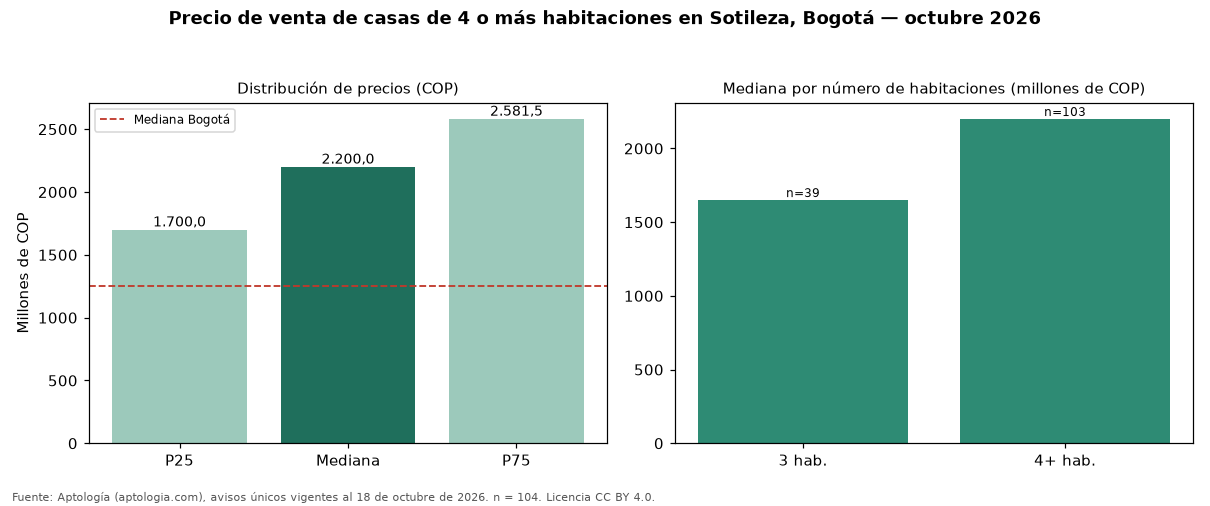

The table this chart was drawn from, first rows:
seccion, metrica, valor_cop, n
precio, p25, 1700000000, 104
precio, mediana, 2200000000, 104
precio, p75, 2581473781, 104
cop_por_m2, p25, 5000000, 104
cop_por_m2, mediana, 5937500, 104
cop_por_m2, p75, 7593633, 104
area, area_mediana_m2, 347.3, 104
habitaciones, 3, 1650000000, 39
habitaciones, 4+, 2200000000, 103
administracion, mediana, 1564000, 96
estrato, moda, 6, 
parqueadero, porcentaje_con_parqueadero, 97.1, 104
ciudad, mediana_ciudad, 1250000000, 14121
ciudad, mediana_cop_por_m2_ciudad, 4477612, 14121
